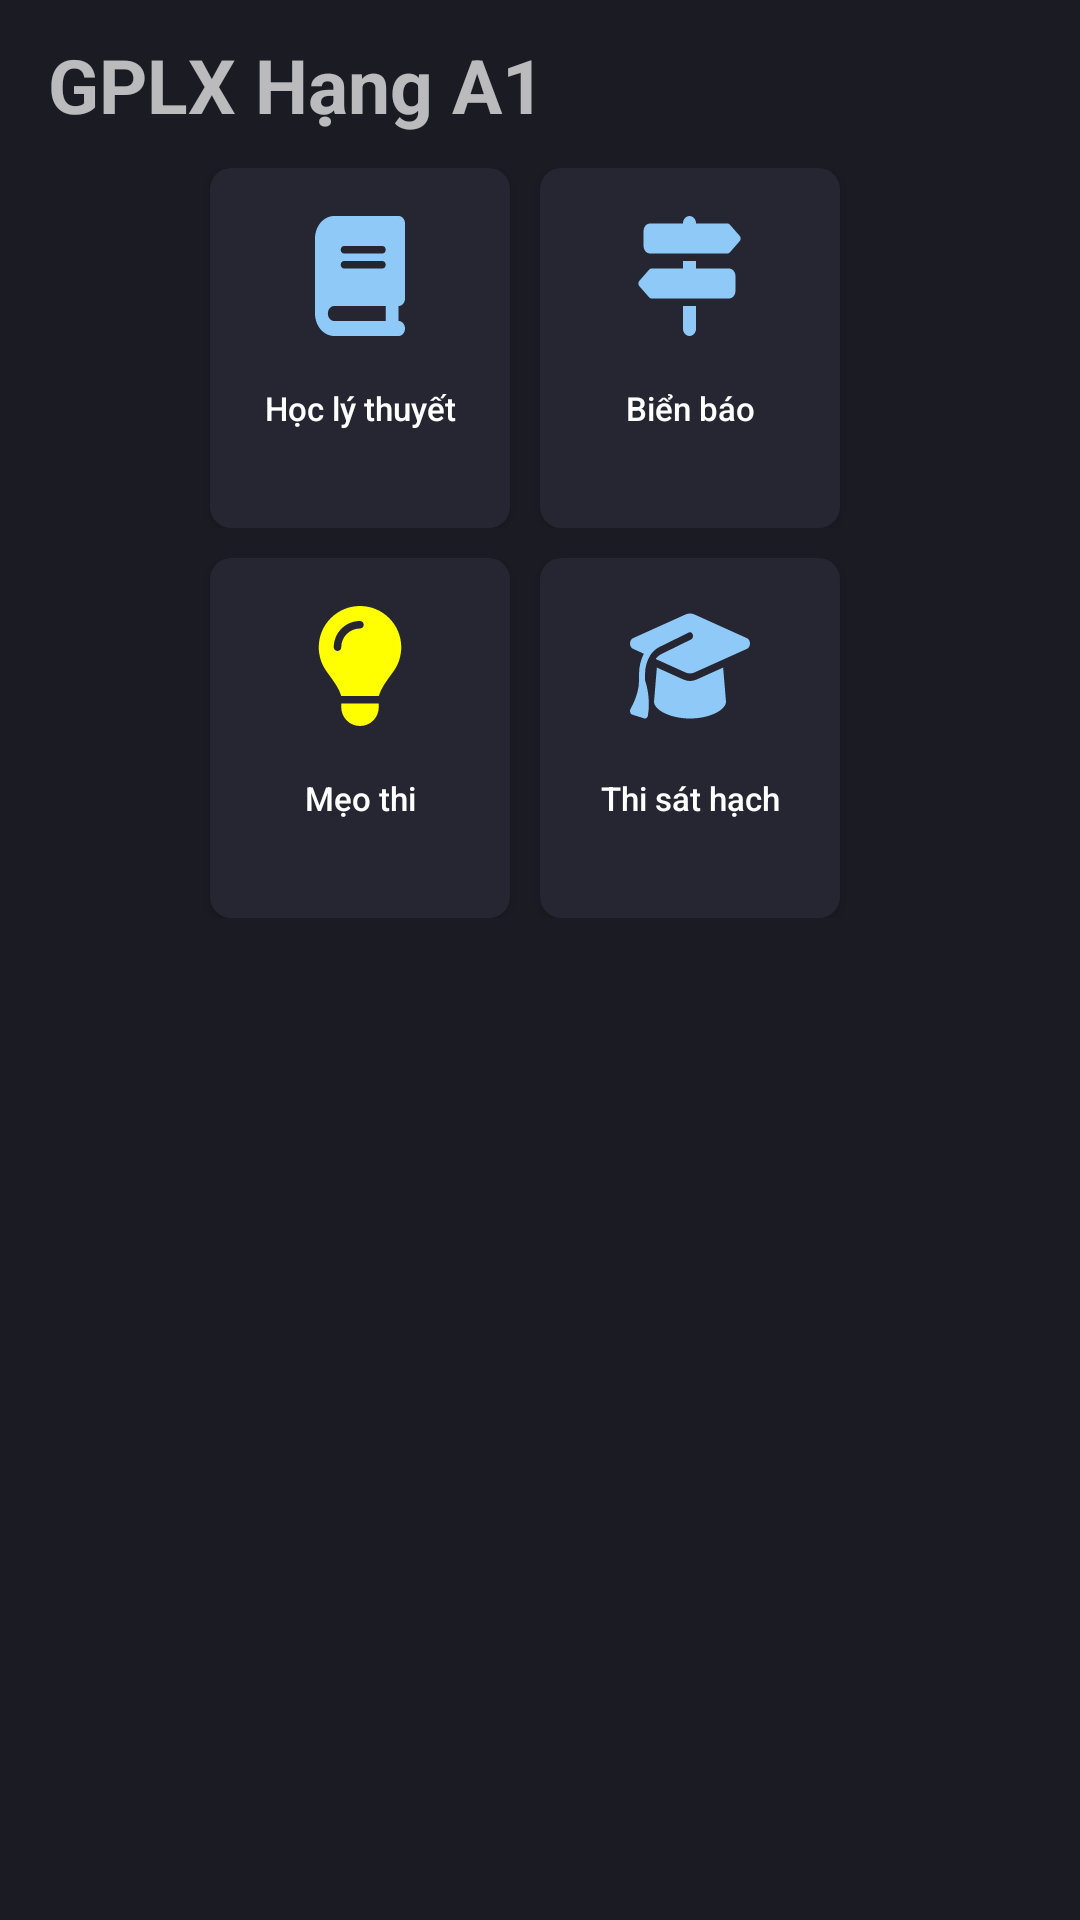

This screen was rendered from an Android layout file. Write that file and the resources it references.
<!-- AndroidManifest.xml: application theme Theme.AppCompat.NoActionBar -->
<!-- res/layout/activity_main.xml -->
<?xml version="1.0" encoding="utf-8"?>
<androidx.constraintlayout.widget.ConstraintLayout xmlns:android="http://schemas.android.com/apk/res/android"
    xmlns:app="http://schemas.android.com/apk/res-auto"
    xmlns:tools="http://schemas.android.com/tools"
    android:id="@+id/main"
    android:layout_width="match_parent"
    android:layout_height="match_parent"
    android:background="@color/background"
    tools:context=".MainActivity">

    <include
        layout="@layout/appbar"
        />

    <TableLayout
        android:layout_width="match_parent"
        android:layout_height="wrap_content"
        app:layout_constraintEnd_toEndOf="parent"
        app:layout_constraintStart_toStartOf="parent"
        app:layout_constraintTop_toBottomOf="@+id/toolbar">

        <TableRow
            android:gravity="center">
            <Button
                android:id="@+id/btn_ly_thuyet"
                style="@style/ButtonStyle"
                android:layout_marginEnd="10dp"
                android:text="@string/hoc_ly_thuyet"
                android:drawableTop="@drawable/book"/>

            <Button
                android:id="@+id/btn_bien_bao"
                style="@style/ButtonStyle"
                android:layout_marginEnd="10dp"
                android:text="@string/bien_bao"
                android:drawableTop="@drawable/signs_post"/>






        </TableRow>

        <TableRow
            android:paddingTop="10dp"
            android:gravity="center">
            <Button
                android:id="@+id/btn_meo_thi"
                style="@style/ButtonStyle"
                android:layout_marginEnd="10dp"
                android:text="@string/meo_thi"
                android:drawableTop="@drawable/lightbulb"/>

            <Button
                style="@style/ButtonStyle"
                android:id="@+id/btn_thi"
                android:layout_marginEnd="10dp"
                android:text="@string/thi_sat_hach"
                android:drawableTop="@drawable/graduation"/>
        </TableRow>
    </TableLayout>

    <ImageView
        android:id="@+id/img"
        android:layout_width="match_parent"
        android:layout_height="wrap_content"
        android:layout_margin="50dp"
        app:layout_constraintBottom_toBottomOf="parent"
        />

</androidx.constraintlayout.widget.ConstraintLayout>
<!-- res/layout/appbar.xml (included above) -->
<?xml version="1.0" encoding="utf-8"?>
<androidx.appcompat.widget.Toolbar
    xmlns:android="http://schemas.android.com/apk/res/android"
    xmlns:app="http://schemas.android.com/apk/res-auto"
    android:layout_width="match_parent"
    android:layout_height="?attr/actionBarSize"
    android:background="@color/background"
    android:id="@+id/toolbar"
    android:theme="@style/ThemeOverlay.AppCompat.Dark">

    <androidx.constraintlayout.widget.ConstraintLayout
        android:layout_width="match_parent"
        android:layout_height="match_parent">

        <TextView
            android:layout_width="wrap_content"
            android:layout_height="wrap_content"
            android:text="@string/app_name"
            android:textSize="25sp"
            android:textStyle="bold"
            app:layout_constraintStart_toStartOf="parent"
            app:layout_constraintTop_toTopOf="parent"
            app:layout_constraintBottom_toBottomOf="parent"/>


    </androidx.constraintlayout.widget.ConstraintLayout>

</androidx.appcompat.widget.Toolbar>
<!-- resources referenced by this layout -->
<resources>
  <color name="background">#1b1b23</color>
  <!-- drawable book (drawable) -->
  <vector xmlns:android="http://schemas.android.com/apk/res/android"
      android:width="30dp"
      android:height="40dp"
      android:viewportWidth="448"
      android:viewportHeight="512">
    <path
        android:fillColor="#8fc9f7"
        android:pathData="M96,0C43,0 0,43 0,96L0,416c0,53 43,96 96,96l288,0 32,0c17.7,0 32,-14.3 32,-32s-14.3,-32 -32,-32l0,-64c17.7,0 32,-14.3 32,-32l0,-320c0,-17.7 -14.3,-32 -32,-32L384,0 96,0zM96,384l256,0 0,64L96,448c-17.7,0 -32,-14.3 -32,-32s14.3,-32 32,-32zM128,144c0,-8.8 7.2,-16 16,-16l192,0c8.8,0 16,7.2 16,16s-7.2,16 -16,16l-192,0c-8.8,0 -16,-7.2 -16,-16zM144,192l192,0c8.8,0 16,7.2 16,16s-7.2,16 -16,16l-192,0c-8.8,0 -16,-7.2 -16,-16s7.2,-16 16,-16z"/>
  </vector>
  <!-- drawable lightbulb (drawable) -->
  <vector xmlns:android="http://schemas.android.com/apk/res/android"
      android:width="30dp"
      android:height="40dp"
      android:viewportWidth="384"
      android:viewportHeight="512">
    <path
        android:fillColor="@color/yellow"
        android:pathData="M272,384c9.6,-31.9 29.5,-59.1 49.2,-86.2c0,0 0,0 0,0c5.2,-7.1 10.4,-14.2 15.4,-21.4c19.8,-28.5 31.4,-63 31.4,-100.3C368,78.8 289.2,0 192,0S16,78.8 16,176c0,37.3 11.6,71.9 31.4,100.3c5,7.2 10.2,14.3 15.4,21.4c0,0 0,0 0,0c19.8,27.1 39.7,54.4 49.2,86.2l160,0zM192,512c44.2,0 80,-35.8 80,-80l0,-16 -160,0 0,16c0,44.2 35.8,80 80,80zM112,176c0,8.8 -7.2,16 -16,16s-16,-7.2 -16,-16c0,-61.9 50.1,-112 112,-112c8.8,0 16,7.2 16,16s-7.2,16 -16,16c-44.2,0 -80,35.8 -80,80z"/>
  </vector>
  <!-- drawable signs_post (drawable) -->
  <vector xmlns:android="http://schemas.android.com/apk/res/android"
      android:width="35dp"
      android:height="40dp"
      android:viewportWidth="512"
      android:viewportHeight="512">
    <path
        android:fillColor="#8fc9f7"
        android:pathData="M224,32L64,32C46.3,32 32,46.3 32,64l0,64c0,17.7 14.3,32 32,32l377.4,0c4.2,0 8.3,-1.7 11.3,-4.7l48,-48c6.2,-6.2 6.2,-16.4 0,-22.6l-48,-48c-3,-3 -7.1,-4.7 -11.3,-4.7L288,32c0,-17.7 -14.3,-32 -32,-32s-32,14.3 -32,32zM480,256c0,-17.7 -14.3,-32 -32,-32l-160,0 0,-32 -64,0 0,32L70.6,224c-4.2,0 -8.3,1.7 -11.3,4.7l-48,48c-6.2,6.2 -6.2,16.4 0,22.6l48,48c3,3 7.1,4.7 11.3,4.7L448,352c17.7,0 32,-14.3 32,-32l0,-64zM288,480l0,-96 -64,0 0,96c0,17.7 14.3,32 32,32s32,-14.3 32,-32z"/>
  </vector>
  <string name="app_name">GPLX Hạng A1</string>
  <string name="bien_bao">Biển báo</string>
  <string name="hoc_ly_thuyet">Học lý thuyết</string>
  <string name="meo_thi">Mẹo thi</string>
  <string name="thi_sat_hach">Thi sát hạch</string>
  <style name="ButtonStyle">
          <item name="android:padding">16dp</item>
          <item name="android:textColor">#FFFFFF</item>
          <item name="android:textSize">11sp</item>
          <item name="android:background">@drawable/ripple_btn</item>
          <item name="android:width">100dp</item>
          <item name="android:height">120dp</item>
          <item name="android:layout_width">wrap_content</item>
          <item name="android:layout_height">wrap_content</item>
          <item name="android:gravity">center</item>
          <item name="android:textAllCaps">false</item>
      </style>
  <color name="yellow">#FFFF00</color>
  <!-- drawable ripple_btn (drawable) -->
  <?xml version="1.0" encoding="utf-8"?>
  <ripple xmlns:android="http://schemas.android.com/apk/res/android" android:color="@color/click">
      <item android:drawable="@drawable/rounded_button" />
  </ripple>
  <color name="click">#3C3C49</color>
  <!-- drawable rounded_button (drawable) -->
  <?xml version="1.0" encoding="utf-8"?>
  <shape xmlns:android="http://schemas.android.com/apk/res/android">
      
      <solid android:color="#262632"/>
  
      
      <corners android:radius="7dp"/>
  
      
      <padding android:left="5dp" android:top="16dp" android:right="5dp" android:bottom="16dp"/>
  </shape>
</resources>
